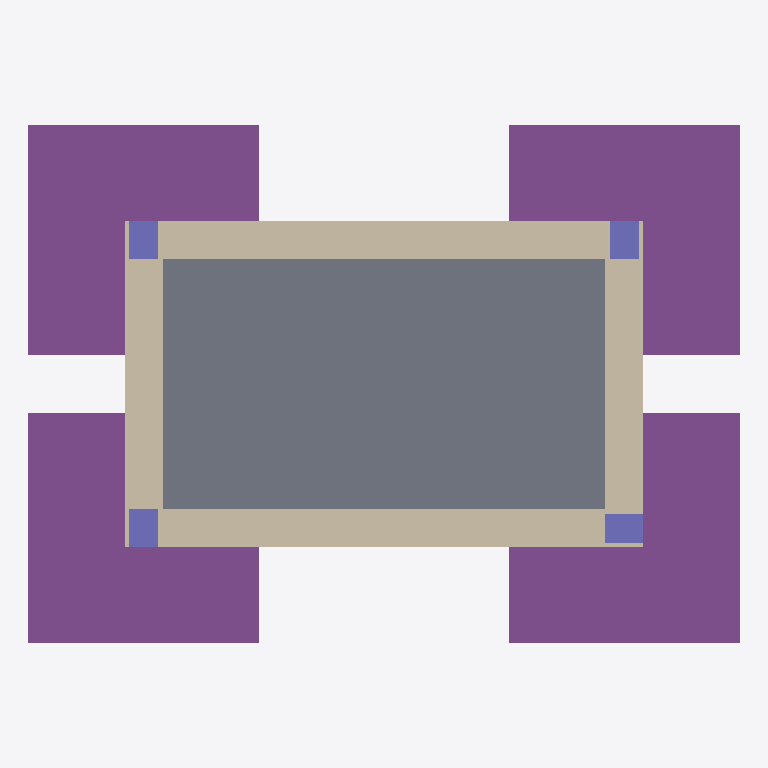
Plan cut of the same IFC building model at storey 'Nivel 0' (level 0.00 m, cut at 1.40 m), seen from above with north up, elements coloured by IFC class: 4 footings (purple), 4 walls (beige), 4 columns (violet), 1 slab (grey). Cut surfaces are drawn darker.
Extent 3.7 m × 2.7 m × 4.7 m (x, y, z). Storeys (6): Nivel 0 at 0.00 m; Nivel 1 at 2.20 m; Nivel 2 at 2.40 m; Nivel 3 at 3.00 m; Nivel 4 at 3.20 m; Nivel 5 at 3.60 m. Elements (22): 8 IfcWall, 4 IfcBeam, 4 IfcColumn, 4 IfcFooting, 2 IfcSlab.

HEADER;
FILE_DESCRIPTION(('ViewDefinition[DesignTransferView]'),'2;1');
FILE_NAME('/dev/null','2026-11-07T09:32:27-06:00',(''),(''),'IfcOpenShell 0.9.0.post1','IfcOpenShell 0.9.0.post1','Nobody');
FILE_SCHEMA(('IFC4'));
ENDSEC;
DATA;
#1=IFCPROJECT('1$zQINPQzAuR$yRX3VM3nO',$,'Modelo sin título',$,$,$,$,(#16),#5);
#6=IFCSITE('3XT7pzxVz6G95k8_ll4J5l',$,'Sitio',$,$,$,$,$,$,$,$,$,$,$);
#7=IFCBUILDING('0hN0O80kf9SeFC1Qp8JY_x',$,'Edificio',$,$,$,$,$,$,$,$,$);
#8=IFCBUILDINGSTOREY('118vJPcm1FV8_5ktu4io7d',$,'Nivel 0',$,$,$,$,$,$,0.0);
#478=IFCBUILDINGSTOREY('0xAqS4G3TBdeyB_GE$JAXR',$,'Nivel 1',$,$,$,$,$,$,2.2);
#482=IFCBUILDINGSTOREY('290LnPBqr19Q1DLK512PbZ',$,'Nivel 2',$,$,$,$,$,$,2.4);
#484=IFCBUILDINGSTOREY('3hXtrXG$r7VvXSSmSvGfIt',$,'Nivel 3',$,$,$,$,$,$,3.0);
#486=IFCBUILDINGSTOREY('0jRtnddk17I8cJdbS$o6Xm',$,'Nivel 4',$,$,$,$,$,$,3.2);
#488=IFCBUILDINGSTOREY('0lGy0Z_M91zB_URnz8G9ge',$,'Nivel 5',$,$,$,$,$,$,3.6);
#418=IFCSLAB('2ZPvJrevjBoRZZi2Y0Kc8a',$,'Losa',$,$,#457,#5725,$,.FLOOR.);
#493=IFCFOOTING('1CTucRUxr2W8O77$iAqr5A',$,'Zapata Z-1 Zapata 1.20×1.20',$,$,#545,#535,$,.PAD_FOOTING.);
#546=IFCFOOTING('1P752AzOL668PsfxKIZh7v',$,'Zapata Z-1 Zapata 1.20×1.20',$,$,#597,#587,$,.PAD_FOOTING.);
#650=IFCFOOTING('2kmdNcw$P1EANfVfoH4Zze',$,'Zapata Z-1 Zapata 1.20×1.20',$,$,#701,#691,$,.PAD_FOOTING.);
#598=IFCFOOTING('19Hnwpn1rAfuP1kmYHvxu4',$,'Zapata Z-1 Zapata 1.20×1.20',$,$,#649,#639,$,.PAD_FOOTING.);
#702=IFCWALL('0rcCAI$Pb4DgKl2$HHe_eU',$,'Muro Block 20',$,$,#753,#743,$,$);
#834=IFCWALL('1W5BULxgXCm9g3eb$kzuNu',$,'Muro Block 20',$,$,#884,#874,$,$);
#765=IFCWALL('1fwm1tjqv6FRU790gt_kdc',$,'Muro Block 20',$,$,#815,#805,$,$);
#903=IFCWALL('2ipEfhI792$g63poYBSTaJ',$,'Muro Block 20',$,$,#953,#943,$,$);
#2155=IFCCOLUMN('3rxgMhkiXEOP7i9sd7iLaW',$,'Castillo K-1 Castillo 15×15',$,'CASTILLO',#5877,#5872,$,.USERDEFINED.);
#2929=IFCCOLUMN('1yVAgUDtnDo9u6HQzLogaf',$,'Castillo K-1 Castillo 15×15',$,'CASTILLO',#5941,#5936,$,.USERDEFINED.);
#2507=IFCCOLUMN('0dRSdfBrTC6OkTRHcKHyw_',$,'Castillo K-1 Castillo 15×15',$,'CASTILLO',#5909,#5904,$,.USERDEFINED.);
#3372=IFCCOLUMN('1FTPGTf0f4eB12MipYbl0A',$,'Castillo K-1 Castillo 15×15',$,'CASTILLO',#5973,#5968,$,.USERDEFINED.);
ENDSEC;
